pico-8 play session: hold → + tap 🅾

[t = 2 s] hold → ~2s, tap 🅾 ~4×
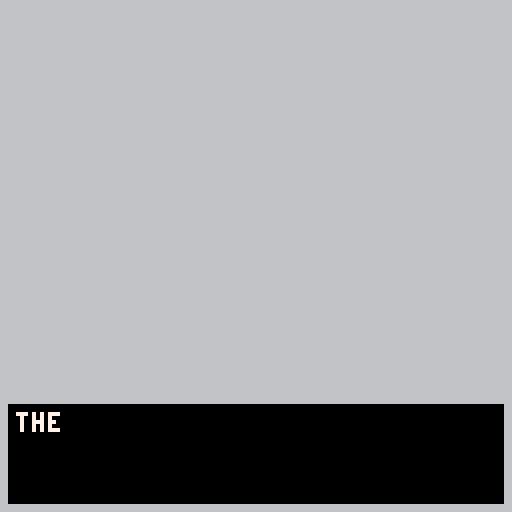
[t = 4 s] hold → ~4s, tap 🅾 ~7×
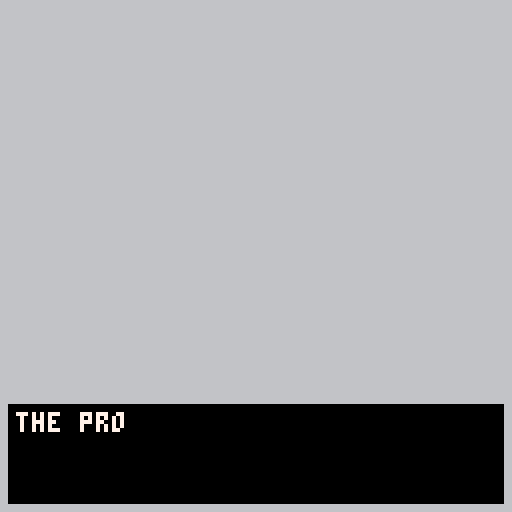
[t = 6 s] hold → ~6s, tap 🅾 ~10×
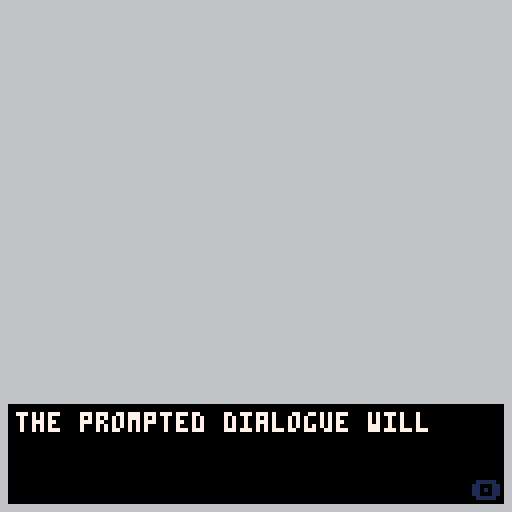
[t = 8 s] hold → ~8s, tap 🅾 ~14×
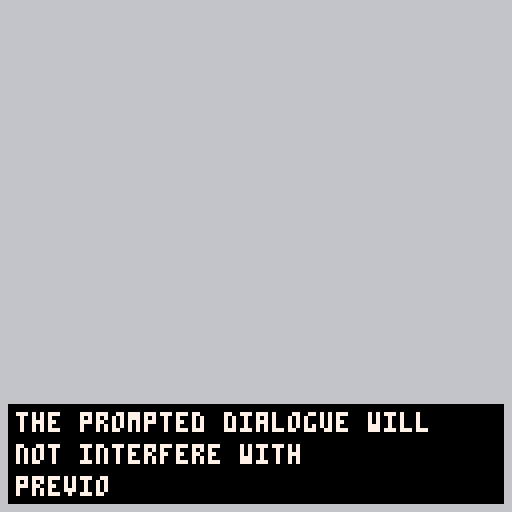

pico-8 cartridge
version 29
__lua__

-- call this before you start using dtb.
-- optional parameter is the number of lines that are displayed. default is 3.
function dtb_init(numlines)
	dtb_queu={}
	dtb_queuf={}
	dtb_numlines=3
	if numlines then
		dtb_numlines=numlines
	end
	_dtb_clean()
end

-- this will add a piece of text to the queu. the queu is processed automatically.
function dtb_disp(txt,callback)
	local lines={}
	local currline=""
	local curword=""
	local curchar=""
	local upt=function()
		if #curword+#currline>29 then
			add(lines,currline)
			currline=""
		end
		currline=currline..curword
		curword=""
	end
	for i=1,#txt do
		curchar=sub(txt,i,i)
		curword=curword..curchar
		if curchar==" " then
			upt()
		elseif #curword>28 then
			curword=curword.."-"
			upt()
		end
	end
	upt()
	if currline~="" then
		add(lines,currline)
	end
	add(dtb_queu,lines)
	if callback==nil then
		callback=0
	end
	add(dtb_queuf,callback)
end

-- functions with an underscore prefix are ment for internal use, don't worry about them.
function _dtb_clean()
	dtb_dislines={}
	for i=1,dtb_numlines do
		add(dtb_dislines,"")
	end
	dtb_curline=0
	dtb_ltime=0
end

function _dtb_nextline()
	dtb_curline+=1
	for i=1,#dtb_dislines-1 do
		dtb_dislines[i]=dtb_dislines[i+1]
	end
	dtb_dislines[#dtb_dislines]=""
	sfx(2)
end

function _dtb_nexttext()
	if dtb_queuf[1]~=0 then
		dtb_queuf[1]()
	end
	del(dtb_queuf,dtb_queuf[1])
	del(dtb_queu,dtb_queu[1])
	_dtb_clean()
	sfx(2)
end

-- make sure that this function is called each update.
function dtb_update()
	if #dtb_queu>0 then
		if dtb_curline==0 then
			dtb_curline=1
		end
		local dislineslength=#dtb_dislines
		local curlines=dtb_queu[1]
		local curlinelength=#dtb_dislines[dislineslength]
		local complete=curlinelength>=#curlines[dtb_curline]
		if complete and dtb_curline>=#curlines then
			if btnp(4) then
				_dtb_nexttext()
				return
			end
		elseif dtb_curline>0 then
			dtb_ltime-=1
			if not complete then
				if dtb_ltime<=0 then
					local curchari=curlinelength+1
					local curchar=sub(curlines[dtb_curline],curchari,curchari)
					dtb_ltime=1
					if curchar~=" " then
						sfx(0)
					end
					if curchar=="." then
						dtb_ltime=6
					end
					dtb_dislines[dislineslength]=dtb_dislines[dislineslength]..curchar
				end
				if btnp(4) then
					dtb_dislines[dislineslength]=curlines[dtb_curline]
				end
			else
				if btnp(4) then
					_dtb_nextline()
				end
			end
		end
	end
end

-- make sure to call this function everytime you draw.
function dtb_draw()
	if #dtb_queu>0 then
		local dislineslength=#dtb_dislines
		local offset=0
		if dtb_curline<dislineslength then
			offset=dislineslength-dtb_curline
		end
		rectfill(2,125-dislineslength*8,125,125,0)
		if dtb_curline>0 and #dtb_dislines[#dtb_dislines]==#dtb_queu[1][dtb_curline] then
			print("\x8e",118,120,1)
		end
		for i=1,dislineslength do
			print(dtb_dislines[i],4,i*8+119-(dislineslength+offset)*8,7)
		end
	end
end

--{ example usage }--

-- initialize
dtb_init()

-- add text to the queu, this can be done at any point in time.
--dtb_disp("hello world! welcome to this amazing dialogue box!")

dtb_disp("a dialogue can be queud with: dtb_disp(text,callback)")

dtb_disp("the prompted dialogue will not interfere with previousily running dialogue boxes.")

dtb_disp("dtb_prompt also has a callback which is called when the piece of dialogue is finished.",function()
	--whatever is in this function is called after this dialogue is done.
	sfx(1)
end)

dtb_disp("just like that!")
dtb_disp("another cool feature is that a . will take longer.")
dtb_disp("which is great for some akward pauses... right?")
dtb_disp("other than the display function there're only 3 functions required to make this all work. an init, update and draw function. just call them and everything will be taken care of for you!")
dtb_disp("oh and by the way: we do have support for superduperlongwordsthatdonotactuallyfit so no worries!")
dtb_disp("anyways, feel free to use and/or modify this code!")

function _update()
	-- make sure to update dtb. no need for logic additional here, dtb takes care of everything.
	dtb_update()
end
function _draw()
	cls(6)
	-- as with the update function. just make sure dtb is being drawn.
	dtb_draw()
end
__gfx__
00000000000000000000000000000000000000000000000000000000000000000000000000000000000000000000000000000000000000000000000000000000
00000000077707000707000070070000000000000000000000000000000000000000000000000000000000000000000000000000000000000000000000000000
00700700071717000717170771071700000000000000000000000000000000000000000000000000000000000000000000000000000000000000000000000000
00077000071717000717771071077710000000000000000000000000000000000000000000000000000000000000000000000000000000000000000000000000
00077000071717000710171071001710000000000000000000000000000000000000000000000000000000000000000000000000000000000000000000000000
00700700077717770710071777000710000000000000000000000000000000000000000000000000000000000000000000000000000000000000000000000000
00000000001110111010001011100010000000000000000000000000000000000000000000000000000000000000000000000000000000000000000000000000
__map__
0000000000000000000000000000000002020202020202020202020202020202020202020202020202020202020202020000000000000000000000000000000000000000000000000000000000000000000000000000000000000000000000000000000000000000000000000000000000000000000000000000000000000000
0000000000000000000000000000000002020202020202020202020202020202020202020202020202020202020202020000000000000000000000000000000000000000000000000000000000000000000000000000000000000000000000000000000000000000000000000000000000000000000000000000000000000000
0000000000000000000000000000000002020202020202020202020202020202020202020202020202020202020202020000000000000000000000000000000000000000000000000000000000000000000000000000000000000000000000000000000000000000000000000000000000000000000000000000000000000000
0000000000000000000000000000000002020202020202020202020202020202020202020202020202020202020202020000000000000000000000000000000000000000000000000000000000000000000000000000000000000000000000000000000000000000000000000000000000000000000000000000000000000000
0000000000000000000000000000000002020202020202020202020202020202020202020202020202020202020202020000000000000000000000000000000000000000000000000000000000000000000000000000000000000000000000000000000000000000000000000000000000000000000000000000000000000000
0000000000000000000000000000000002020202020202020202020202020202020202020202020202020202020202020000000000000000000000000000000000000000000000000000000000000000000000000000000000000000000000000000000000000000000000000000000000000000000000000000000000000000
0000000000000000000000000000000002020202020202020202020202020202020202020202020202020202020202020000000000000000000000000000000000000000000000000000000000000000000000000000000000000000000000000000000000000000000000000000000000000000000000000000000000000000
0000000000000000000000000000000002020202020202020202020202020202020202020202020202020202020202020000000000000000000000000000000000000000000000000000000000000000000000000000000000000000000000000000000000000000000000000000000000000000000000000000000000000000
0000000000000000000000000000000002020202020202020202020202020202020202020202020202020202020202020000000000000000000000000000000000000000000000000000000000000000000000000000000000000000000000000000000000000000000000000000000000000000000000000000000000000000
0202030202020202020302020302020202020202020202020202020202020202020202020202020202020202020202020000000000000000000000000000000000000000000000000000000000000000000000000000000000000000000000000000000000000000000000000000000000000000000000000000000000000000
0202030202020202020101010102020202020202020202020202020202020202020202020202020202020202020202020000000000000000000000000000000000000000000000000000000000000000000000000000000000000000000000000000000000000000000000000000000000000000000000000000000000000000
0101030101030202020202020202020202020202020202020202020202020202020202020202020202020202020202020000000000000000000000000000000000000000000000000000000000000000000000000000000000000000000000000000000000000000000000000000000000000000000000000000000000000000
0202010202030202020202020202020202020202020202020202020202020202020202020202020202020202020202020000000000000000000000000000000000000000000000000000000000000000000000000000000000000000000000000000000000000000000000000000000000000000000000000000000000000000
0202020202030202020202020202020202020202020202020202020202020202020202020202020202020202020202020000000000000000000000000000000000000000000000000000000000000000000000000000000000000000000000000000000000000000000000000000000000000000000000000000000000000000
0202020202010202020202020202020202020202020202020202020202020202020202020202020202020202020202020000000000000000000000000000000000000000000000000000000000000000000000000000000000000000000000000000000000000000000000000000000000000000000000000000000000000000
0202020202020202020202020202020202020202020202020202020202020202020202020202020202020202020202020000000000000000000000000000000000000000000000000000000000000000000000000000000000000000000000000000000000000000000000000000000000000000000000000000000000000000
0202020202020202020202020202020202020202020202020202020202020202020202020202020202020202020202020000000000000000000000000000000000000000000000000000000000000000000000000000000000000000000000000000000000000000000000000000000000000000000000000000000000000000
0202020202020202020202020202020202020202020202020202020202020202020202020202020202020202020202020000000000000000000000000000000000000000000000000000000000000000000000000000000000000000000000000000000000000000000000000000000000000000000000000000000000000000
0202020202020202020202020202020202020202020202020202020202020202020202020202020202020202020202020000000000000000000000000000000000000000000000000000000000000000000000000000000000000000000000000000000000000000000000000000000000000000000000000000000000000000
0202020202020202020202020202020202020202020202020202020202020202020202020202020202020202020202020000000000000000000000000000000000000000000000000000000000000000000000000000000000000000000000000000000000000000000000000000000000000000000000000000000000000000
0202020202020202020202020202020202020202020202020202020202020202020202020202020202020202020202020000000000000000000000000000000000000000000000000000000000000000000000000000000000000000000000000000000000000000000000000000000000000000000000000000000000000000
0202020202020202020202020202020202020202020202020202020202020202020202020202020202020202020202020000000000000000000000000000000000000000000000000000000000000000000000000000000000000000000000000000000000000000000000000000000000000000000000000000000000000000
0202020202020202020202020202020202020202020202020202020202020202020202020202020202020202020202020000000000000000000000000000000000000000000000000000000000000000000000000000000000000000000000000000000000000000000000000000000000000000000000000000000000000000
0202020202020202020202020202020202020202020202020202020202020202020202020202020202020202020202020000000000000000000000000000000000000000000000000000000000000000000000000000000000000000000000000000000000000000000000000000000000000000000000000000000000000000
0202020202020202020202020202020202020202020202020202020202020202020202020202020202020202020202020000000000000000000000000000000000000000000000000000000000000000000000000000000000000000000000000000000000000000000000000000000000000000000000000000000000000000
0202020202020202020202020202020202020202020202020202020202020202020202020202020202020202020202020000000000000000000000000000000000000000000000000000000000000000000000000000000000000000000000000000000000000000000000000000000000000000000000000000000000000000
0202020202020202020202020202020202020202020202020202020202020202020202020202020202020202020202020000000000000000000000000000000000000000000000000000000000000000000000000000000000000000000000000000000000000000000000000000000000000000000000000000000000000000
0202020202020202020202020202020202020202020202020202020202020202020202020202020202020202020202020000000000000000000000000000000000000000000000000000000000000000000000000000000000000000000000000000000000000000000000000000000000000000000000000000000000000000
